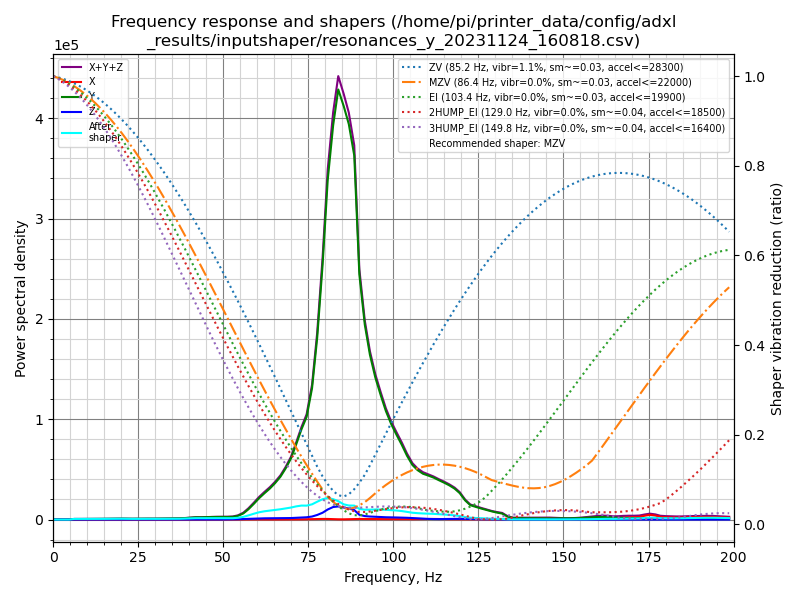

Source data for this figure (header and first rows):
freq, psd_x, psd_y, psd_z, psd_xyz
0.0, 3.359e+02, 5.466e+03, 1.709e+02, 5.972e+03
1.6, 1.032e+03, 4.768e+03, 2.490e+02, 6.049e+03
3.1, 9.875e+02, 1.674e+03, 1.751e+02, 2.836e+03
4.7, 1.044e+03, 1.908e+03, 1.573e+02, 3.109e+03
6.2, 9.731e+02, 2.891e+03, 1.734e+02, 4.037e+03
7.8, 9.974e+02, 3.842e+03, 1.847e+02, 5.024e+03
9.3, 1.190e+03, 4.861e+03, 1.954e+02, 6.246e+03
10.9, 1.170e+03, 5.992e+03, 2.077e+02, 7.370e+03
12.4, 1.261e+03, 7.182e+03, 2.065e+02, 8.650e+03
14.0, 1.236e+03, 8.806e+03, 1.864e+02, 1.023e+04
15.5, 1.238e+03, 1.082e+04, 1.853e+02, 1.225e+04
17.1, 1.210e+03, 1.311e+04, 2.038e+02, 1.453e+04
18.6, 1.033e+03, 1.563e+04, 2.270e+02, 1.689e+04
20.2, 1.121e+03, 1.735e+04, 2.714e+02, 1.874e+04
21.7, 1.114e+03, 1.730e+04, 2.538e+02, 1.867e+04
23.3, 1.061e+03, 1.739e+04, 1.952e+02, 1.865e+04
24.8, 1.085e+03, 1.984e+04, 2.069e+02, 2.114e+04
26.4, 1.065e+03, 2.251e+04, 2.281e+02, 2.381e+04
27.9, 1.107e+03, 2.417e+04, 2.786e+02, 2.555e+04
29.5, 1.245e+03, 2.430e+04, 4.066e+02, 2.595e+04
31.0, 1.243e+03, 2.777e+04, 4.802e+02, 2.949e+04
32.6, 1.154e+03, 3.298e+04, 5.093e+02, 3.464e+04
34.2, 1.156e+03, 3.503e+04, 6.098e+02, 3.679e+04
35.7, 1.178e+03, 3.795e+04, 9.665e+02, 4.009e+04
37.3, 1.272e+03, 4.287e+04, 1.625e+03, 4.577e+04
38.8, 1.587e+03, 5.528e+04, 2.297e+03, 5.916e+04
40.4, 2.074e+03, 7.579e+04, 2.448e+03, 8.031e+04
41.9, 2.283e+03, 9.275e+04, 2.069e+03, 9.710e+04
43.5, 2.458e+03, 9.591e+04, 1.837e+03, 1.002e+05
45.0, 2.974e+03, 1.069e+05, 2.047e+03, 1.119e+05
46.6, 3.158e+03, 1.182e+05, 2.620e+03, 1.240e+05
48.1, 3.608e+03, 1.253e+05, 3.646e+03, 1.326e+05
49.7, 4.089e+03, 1.296e+05, 5.335e+03, 1.390e+05
51.2, 5.399e+03, 1.314e+05, 8.136e+03, 1.449e+05
52.8, 8.126e+03, 1.418e+05, 1.200e+04, 1.619e+05
54.3, 1.119e+04, 1.978e+05, 1.884e+04, 2.278e+05
55.9, 1.277e+04, 3.413e+05, 2.916e+04, 3.832e+05
57.4, 1.322e+04, 5.901e+05, 4.162e+04, 6.450e+05
59.0, 1.167e+04, 9.296e+05, 5.590e+04, 9.972e+05
60.5, 8.740e+03, 1.284e+06, 6.768e+04, 1.360e+06
62.1, 6.382e+03, 1.630e+06, 7.593e+04, 1.712e+06
63.7, 5.306e+03, 1.975e+06, 8.032e+04, 2.061e+06
65.2, 5.269e+03, 2.364e+06, 8.193e+04, 2.451e+06
66.8, 6.178e+03, 2.855e+06, 8.434e+04, 2.945e+06
68.3, 7.607e+03, 3.472e+06, 9.203e+04, 3.572e+06
69.9, 9.376e+03, 4.266e+06, 1.046e+05, 4.380e+06
71.4, 1.227e+04, 5.335e+06, 1.232e+05, 5.470e+06
73.0, 1.596e+04, 6.585e+06, 1.467e+05, 6.748e+06
74.5, 2.143e+04, 7.635e+06, 1.693e+05, 7.826e+06
76.1, 2.944e+04, 9.986e+06, 2.301e+05, 1.025e+07
77.6, 3.891e+04, 1.406e+07, 3.546e+05, 1.445e+07
79.2, 4.982e+04, 2.015e+07, 5.397e+05, 2.074e+07
80.7, 4.785e+04, 2.735e+07, 8.105e+05, 2.820e+07
82.3, 3.375e+04, 3.239e+07, 1.030e+06, 3.346e+07
83.8, 2.141e+04, 3.597e+07, 1.096e+06, 3.709e+07
85.4, 1.844e+04, 3.524e+07, 1.022e+06, 3.628e+07
86.9, 3.120e+04, 3.430e+07, 9.551e+05, 3.529e+07
88.5, 4.664e+04, 3.216e+07, 8.406e+05, 3.305e+07
90.0, 5.294e+04, 2.201e+07, 4.247e+05, 2.249e+07
91.6, 5.484e+04, 1.782e+07, 3.156e+05, 1.819e+07
... 69 more rows
